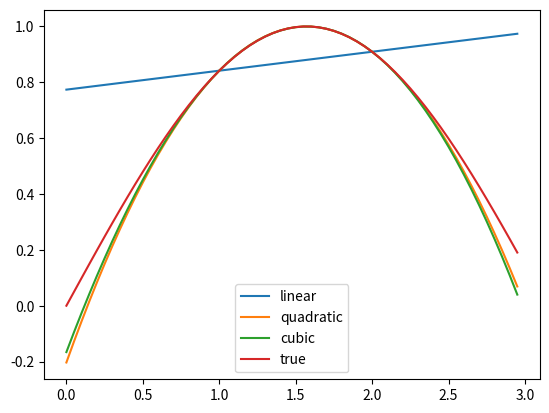

Write the Python code that produced this figure.
import numpy
import matplotlib.pyplot as plt
import time

def divided_difference(xn, yn):
    if len(xn) != len(yn):
        raise Exception("xn and yn do not have the same length")
    
    if len(xn) == 1:
        return yn[0]
    else:
        return (divided_difference(xn[1:], yn[1:]) - divided_difference(xn[:-1], yn[:-1]))/(xn[-1] - xn[0])

def factorial(x):
    if x == 0:
        return 1
    else:
        return x*factorial(x-1)

def binomial(r, k):
    return factorial(r)/(factorial(k)*factorial(r - k))

def newton_interp(xn, yn, x):
    out = yn[0]
    for i in range(1, len(xn)):
        total = 1
        for j in range(i):
            total *= x - xn[j]
        out += total*divided_difference(xn[:i+1], yn[:i+1])
    return out

xn_linear = numpy.linspace(1, 2, 2)
yn_linear = numpy.sin(xn_linear)
xn_quad = numpy.linspace(1, 2, 3)
yn_quad = numpy.sin(xn_quad)
xn_cube = numpy.linspace(1, 2, 4)
yn_cube = numpy.sin(xn_cube)

x_vals = numpy.arange(0, 3, 0.05)
y_sin = numpy.sin(x_vals);

t1 = time.perf_counter()

pn_linear = [newton_interp(xn_linear, yn_linear, x) for x in x_vals]
pn_quad = [newton_interp(xn_quad, yn_quad, x) for x in x_vals]
pn_cube = [newton_interp(xn_cube, yn_cube, x) for x in x_vals]

t2 = time.perf_counter()

print(f"Completed in {t2 - t1} seconds")

# Plot sin(x) interpolations

plt.plot(x_vals, pn_linear, label="linear")
plt.plot(x_vals, pn_quad, label="quadratic")
plt.plot(x_vals, pn_cube, label="cubic")
plt.plot(x_vals, y_sin, label="true")

# Runge's phenomenon

#x_vals = numpy.arange(-1, 1, 0.01)
#y_vals = numpy.empty(len(x_vals))
#for i, x in enumerate(x_vals):
#    y_vals[i] = 1/(1+25*x**2)

#plt.plot(x_vals, y_vals)

#for order in range(1, 15):
#    xn = numpy.linspace(-1, 1, order + 1)
#    yn = [1/(1+25*x**2) for x in xn]
#    for i, x in enumerate(x_vals):
#        y_vals[i] = newton_interp(xn, yn, x)
#
#    if order == 3:
#        print(f"Answer: {newton_interp(xn, yn, 0.8)}")    
#
#    plt.plot(x_vals, y_vals, label=str(order))

plt.legend()
plt.show()
